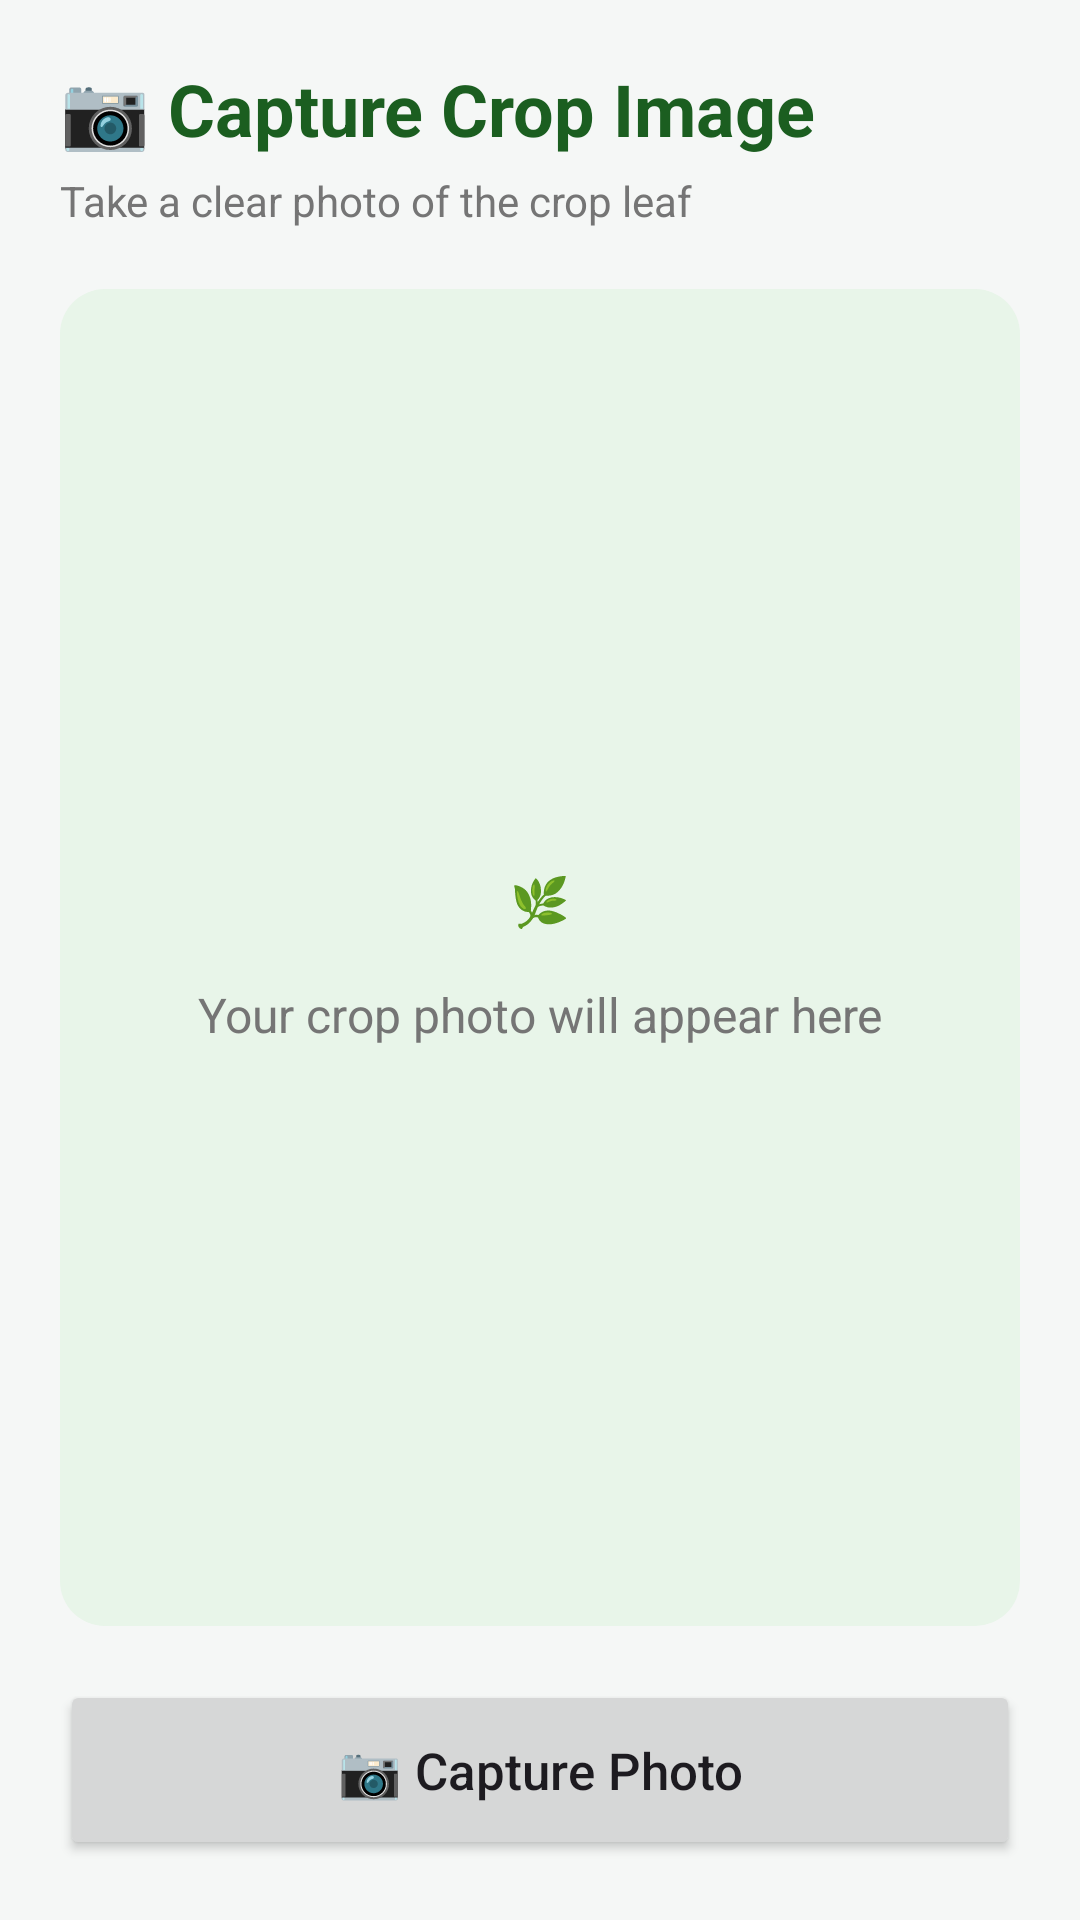

Android layout source for this screen:
<!-- AndroidManifest.xml: application theme Theme.AgriRakshakDrone -->
<!-- res/layout/activity_camera.xml -->
<?xml version="1.0" encoding="utf-8"?>
<LinearLayout
    xmlns:android="http://schemas.android.com/apk/res/android"
    android:layout_width="match_parent"
    android:layout_height="match_parent"
    android:orientation="vertical"
    android:background="@color/background"
    android:padding="20dp">

    

    <TextView
        android:layout_width="wrap_content"
        android:layout_height="wrap_content"
        android:text="@string/camera_capture_title"
        android:textColor="@color/green_dark"
        android:textSize="24sp"
        android:textStyle="bold" />

    <TextView
        android:layout_width="wrap_content"
        android:layout_height="wrap_content"
        android:layout_marginTop="5dp"
        android:text="@string/camera_capture_subtitle"
        android:textColor="@color/text_secondary"
        android:textSize="14sp" />


    

    <FrameLayout
        android:layout_width="match_parent"
        android:layout_height="0dp"
        android:layout_weight="1"
        android:layout_marginTop="20dp"
        android:background="@drawable/bg_image_placeholder">

        <ImageView
            android:id="@+id/imagePreview"
            android:layout_width="match_parent"
            android:layout_height="match_parent"
            android:scaleType="centerCrop"
            android:contentDescription="@string/captured_crop_image" />

        <TextView
            android:id="@+id/txtPlaceholder"
            android:layout_width="match_parent"
            android:layout_height="match_parent"
            android:gravity="center"
            android:text="@string/crop_photo_placeholder"
            android:textColor="@color/text_secondary"
            android:textSize="16sp" />

    </FrameLayout>


    

    <Button
        android:id="@+id/btnCapture"
        android:layout_width="match_parent"
        android:layout_height="60dp"
        android:layout_marginTop="18dp"
        android:text="@string/capture_photo"
        android:textAllCaps="false"
        android:textSize="17sp" />


    

    <Button
        android:id="@+id/btnRetake"
        android:layout_width="match_parent"
        android:layout_height="55dp"
        android:layout_marginTop="10dp"
        android:text="@string/retake"
        android:textAllCaps="false"
        android:textSize="16sp"
        android:visibility="gone" />


    

    <Button
        android:id="@+id/btnScanAI"
        android:layout_width="match_parent"
        android:layout_height="60dp"
        android:layout_marginTop="10dp"
        android:layout_marginBottom="5dp"
        android:backgroundTint="@color/green_primary"
        android:text="@string/scan_with_ai"
        android:textAllCaps="false"
        android:textColor="@color/white"
        android:textSize="17sp"
        android:visibility="gone" />

</LinearLayout>
<!-- resources referenced by this layout -->
<resources>
  <color name="background">#F5F7F6</color>
  <color name="green_dark">#1B5E20</color>
  <color name="green_primary">#2E7D32</color>
  <color name="text_secondary">#757575</color>
  <color name="white">#FFFFFFFF</color>
  <!-- drawable bg_image_placeholder (drawable) -->
  <?xml version="1.0" encoding="utf-8"?>
  <shape xmlns:android="http://schemas.android.com/apk/res/android">
  
      <solid android:color="#E8F5E9"/>
  
      <corners android:radius="15dp"/>
  
  </shape>
  <string name="camera_capture_subtitle">Take a clear photo of the crop leaf</string>
  <string name="camera_capture_title">📷 Capture Crop Image</string>
  <string name="capture_photo">📷  Capture Photo</string>
  <string name="captured_crop_image">Captured crop image</string>
  <string name="crop_photo_placeholder">🌿\n\nYour crop photo will appear here</string>
  <string name="retake">↻  Retake</string>
  <string name="scan_with_ai">🤖  Scan with AI</string>
  <style name="Theme.AgriRakshakDrone" parent="Base.Theme.AgriRakshakDrone" />
  <style name="Base.Theme.AgriRakshakDrone" parent="Theme.Material3.DayNight.NoActionBar">
          
          
      </style>
</resources>
